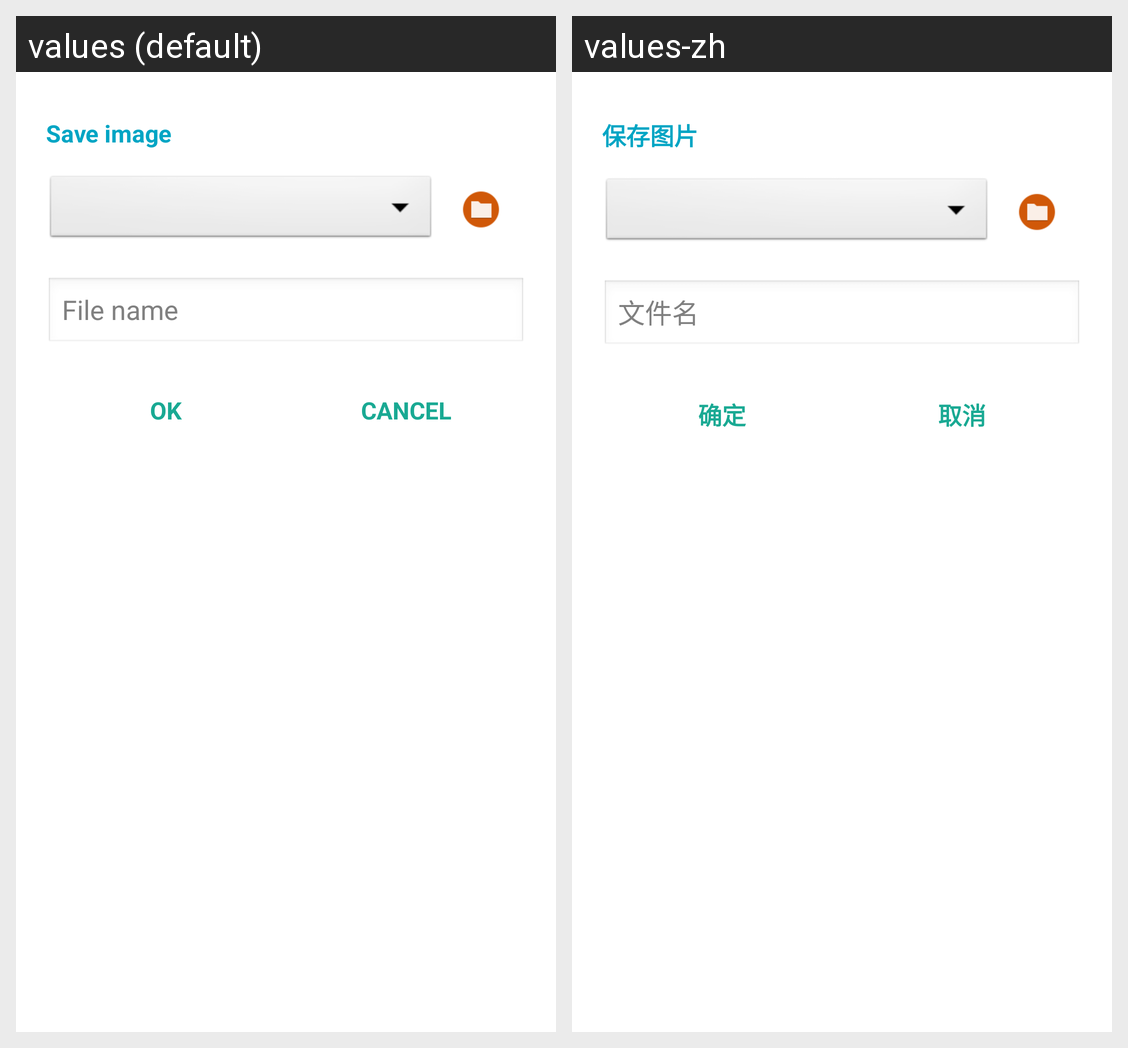

Strings drawn on this Android screen and how each of the app's shown locales translates them:
Android screen res/layout/video_saveas_dialog.xml rendered under 2 locales, left to right: values (default), values-zh. Device: Nexus 5 (rendered at 1080×1920; each locale shown at half size, 540×960, under a caption strip naming it); theme AppTheme.
Strings drawn on this screen, with the default value and each locale's value (text and hints the layout hard-codes, and strings that could not be matched under every locale, appear in the picture but are not listed):

video_saveas_title
  values: Save image
  values-zh: 保存图片

video_saveas_filename
  values: File name
  values-zh: 文件名

ok
  values: OK
  values-zh: 确定

cancel
  values: CANCEL
  values-zh: 取消
